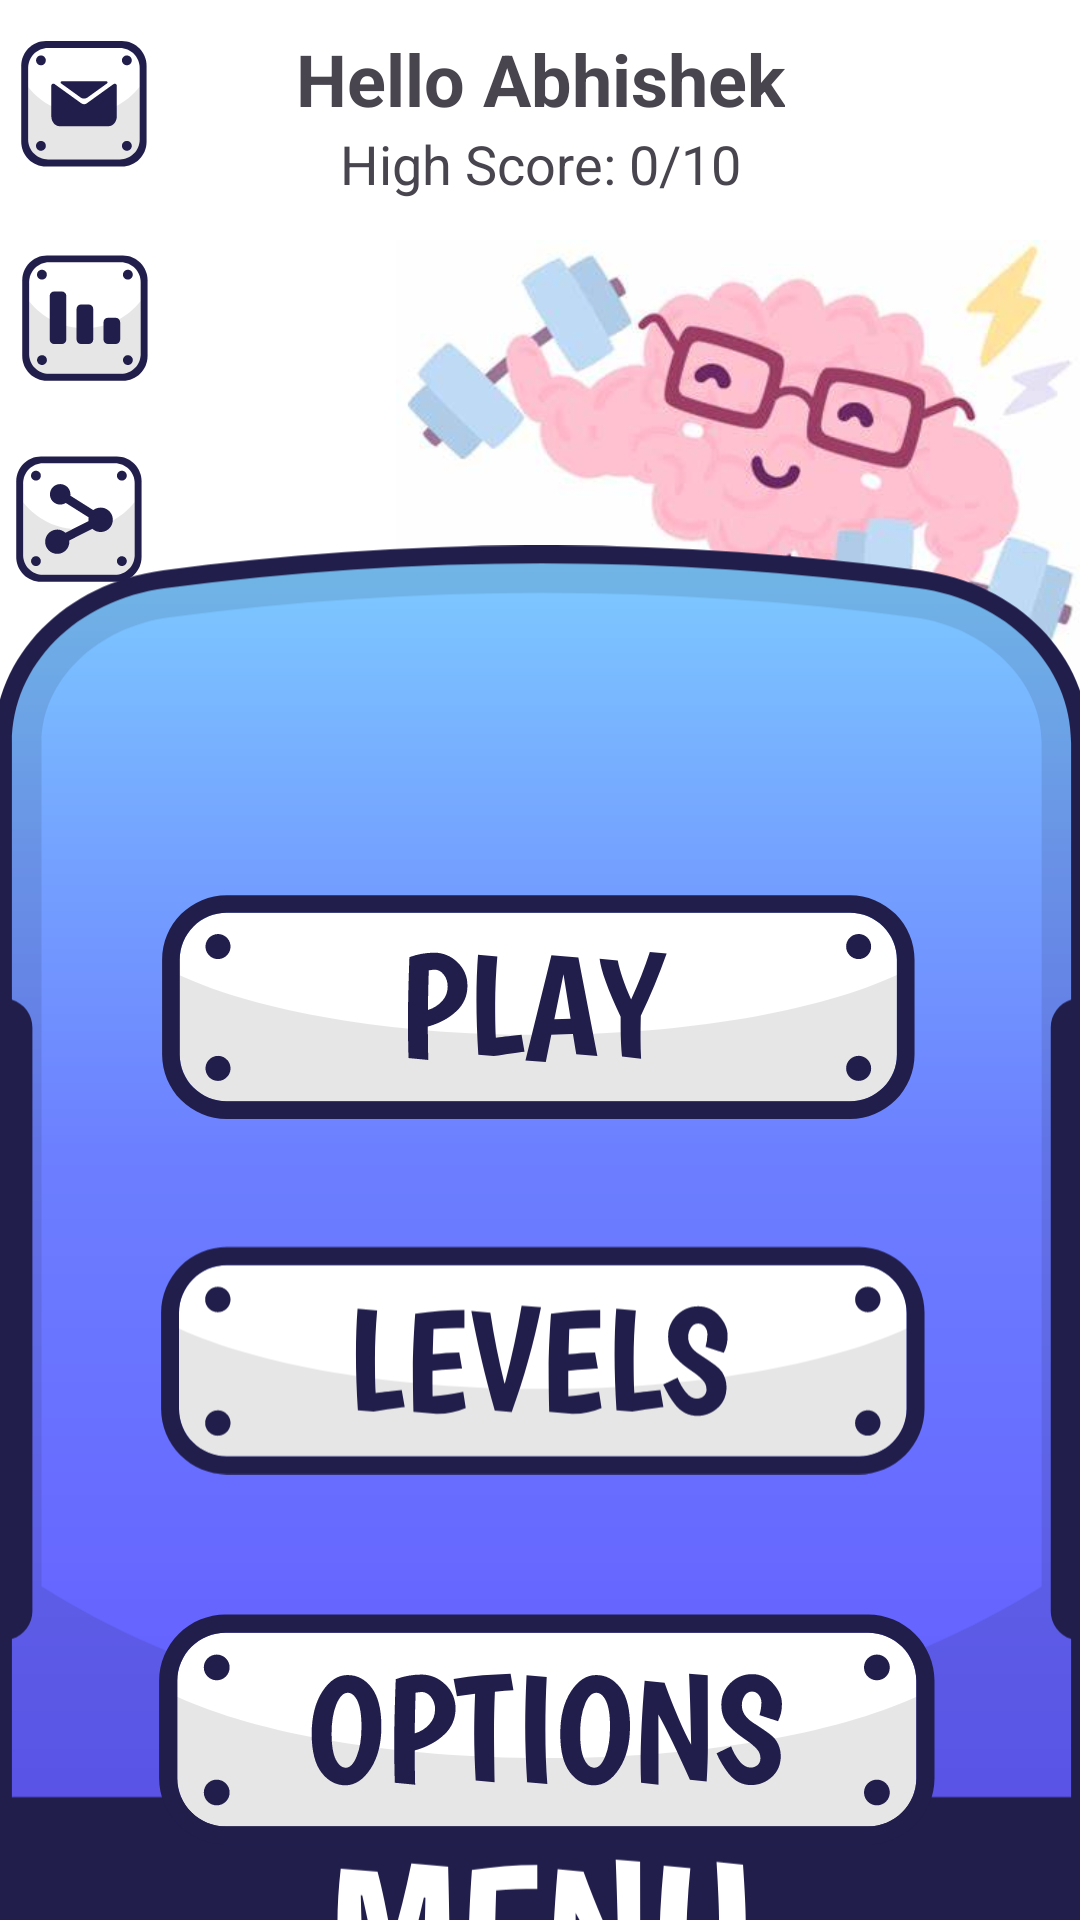

Reconstruct the res/layout file that produces this screen, plus the resources it refers to.
<!-- AndroidManifest.xml: application theme Theme.BrainMath -->
<!-- res/layout/activity_manu_screen.xml -->
<?xml version="1.0" encoding="utf-8"?>
<androidx.constraintlayout.widget.ConstraintLayout xmlns:android="http://schemas.android.com/apk/res/android"
    xmlns:app="http://schemas.android.com/apk/res-auto"
    xmlns:tools="http://schemas.android.com/tools"
    android:layout_width="match_parent"
    android:layout_height="match_parent"
    android:background="@color/white"
    tools:context=".MenuScreen">

    <TextView
        android:id="@+id/playedisname"
        android:layout_width="wrap_content"
        android:layout_height="wrap_content"
        android:layout_marginTop="10dp"
        android:text="Hello Abhishek"
        android:textSize="24sp"
        android:textStyle="bold"
        app:layout_constraintEnd_toEndOf="parent"
        app:layout_constraintStart_toStartOf="parent"
        app:layout_constraintTop_toTopOf="parent" />

    <TextView
        android:id="@+id/highScoreTextView"
        android:layout_width="wrap_content"
        android:layout_height="wrap_content"
        android:text="High Score: 0/10"
        android:textSize="18sp"
        app:layout_constraintEnd_toEndOf="parent"
        app:layout_constraintStart_toStartOf="parent"
        app:layout_constraintTop_toBottomOf="@+id/playedisname" />

    <ImageView
        android:id="@+id/imageView4"
        android:layout_width="240dp"
        android:layout_height="188dp"
        android:layout_marginStart="130dp"
        android:layout_marginTop="80dp"
        app:layout_constraintEnd_toEndOf="parent"
        app:layout_constraintHorizontal_bias="0.341"
        app:layout_constraintStart_toStartOf="parent"
        app:layout_constraintTop_toTopOf="parent"
        app:srcCompat="@drawable/oip" />

    <ImageView
        android:id="@+id/imageView"
        android:layout_width="379dp"
        android:layout_height="707dp"
        app:layout_constraintBottom_toBottomOf="parent"
        app:layout_constraintEnd_toEndOf="parent"
        app:layout_constraintStart_toStartOf="parent"
        app:layout_constraintTop_toBottomOf="@+id/imageView8"
        app:layout_constraintVertical_bias="0.404"
        app:srcCompat="@drawable/window" />

    <ImageView
        android:id="@+id/imageView6"
        android:layout_width="42dp"
        android:layout_height="69dp"
        android:layout_marginEnd="70dp"
        app:layout_constraintEnd_toStartOf="@+id/imageView4"
        app:layout_constraintHorizontal_bias="0.468"
        app:layout_constraintStart_toStartOf="parent"
        app:layout_constraintTop_toTopOf="parent"
        app:srcCompat="@drawable/message_button" />

    <ImageView
        android:id="@+id/imageView7"
        android:layout_width="42dp"
        android:layout_height="42dp"
        android:layout_marginTop="16dp"
        android:layout_marginEnd="70dp"
        app:layout_constraintEnd_toStartOf="@+id/imageView4"
        app:layout_constraintStart_toStartOf="parent"
        app:layout_constraintTop_toBottomOf="@+id/imageView6"
        app:srcCompat="@drawable/ranking_button" />

    <ImageView
        android:id="@+id/imageView8"
        android:layout_width="42dp"
        android:layout_height="44dp"
        android:layout_marginTop="24dp"
        android:layout_marginEnd="75dp"
        app:layout_constraintEnd_toStartOf="@+id/imageView4"
        app:layout_constraintHorizontal_bias="0.555"
        app:layout_constraintStart_toStartOf="parent"
        app:layout_constraintTop_toBottomOf="@+id/imageView7"
        app:srcCompat="@drawable/share_button" />

    <ImageView
        android:id="@+id/MSplaybtn"
        android:layout_width="294dp"
        android:layout_height="75dp"
        android:layout_marginTop="30dp"
        app:layout_constraintBottom_toTopOf="@+id/imageView11"
        app:layout_constraintEnd_toEndOf="parent"
        app:layout_constraintHorizontal_bias="0.495"
        app:layout_constraintStart_toStartOf="parent"
        app:layout_constraintTop_toBottomOf="@+id/imageView4"
        app:srcCompat="@drawable/play_button" />

    <ImageView
        android:id="@+id/imageView11"
        android:layout_width="255dp"
        android:layout_height="101dp"
        android:layout_marginTop="30dp"
        app:layout_constraintBottom_toTopOf="@+id/imageView12"
        app:layout_constraintEnd_toEndOf="parent"
        app:layout_constraintHorizontal_bias="0.512"
        app:layout_constraintStart_toStartOf="parent"
        app:layout_constraintTop_toBottomOf="@+id/MSplaybtn"
        app:srcCompat="@drawable/levels_button" />

    <ImageView
        android:id="@+id/imageView12"
        android:layout_width="259dp"
        android:layout_height="89dp"
        android:layout_marginTop="28dp"
        app:layout_constraintEnd_toEndOf="parent"
        app:layout_constraintHorizontal_bias="0.526"
        app:layout_constraintStart_toStartOf="parent"
        app:layout_constraintTop_toBottomOf="@+id/imageView11"
        app:srcCompat="@drawable/options_button" />

</androidx.constraintlayout.widget.ConstraintLayout>
<!-- resources referenced by this layout -->
<resources>
  <color name="white">#FFFFFFFF</color>
  <!-- drawable levels_button: vector/xml drawable (drawable, 5974 chars, omitted) -->
  <!-- drawable message_button: vector/xml drawable (drawable, 3388 chars, omitted) -->
  <!-- drawable oip: jpeg bitmap (drawable, 12758 bytes) -->
  <!-- drawable options_button: vector/xml drawable (drawable, 7204 chars, omitted) -->
  <!-- drawable play_button: vector/xml drawable (drawable, 4271 chars, omitted) -->
  <!-- drawable ranking_button: vector/xml drawable (drawable, 3009 chars, omitted) -->
  <!-- drawable share_button: vector/xml drawable (drawable, 3316 chars, omitted) -->
  <!-- drawable window: vector/xml drawable (drawable, 5169 chars, omitted) -->
  <style name="Theme.BrainMath" parent="Base.Theme.BrainMath" />
  <style name="Base.Theme.BrainMath" parent="Theme.Material3.Light.NoActionBar">
          
          
      </style>
</resources>
